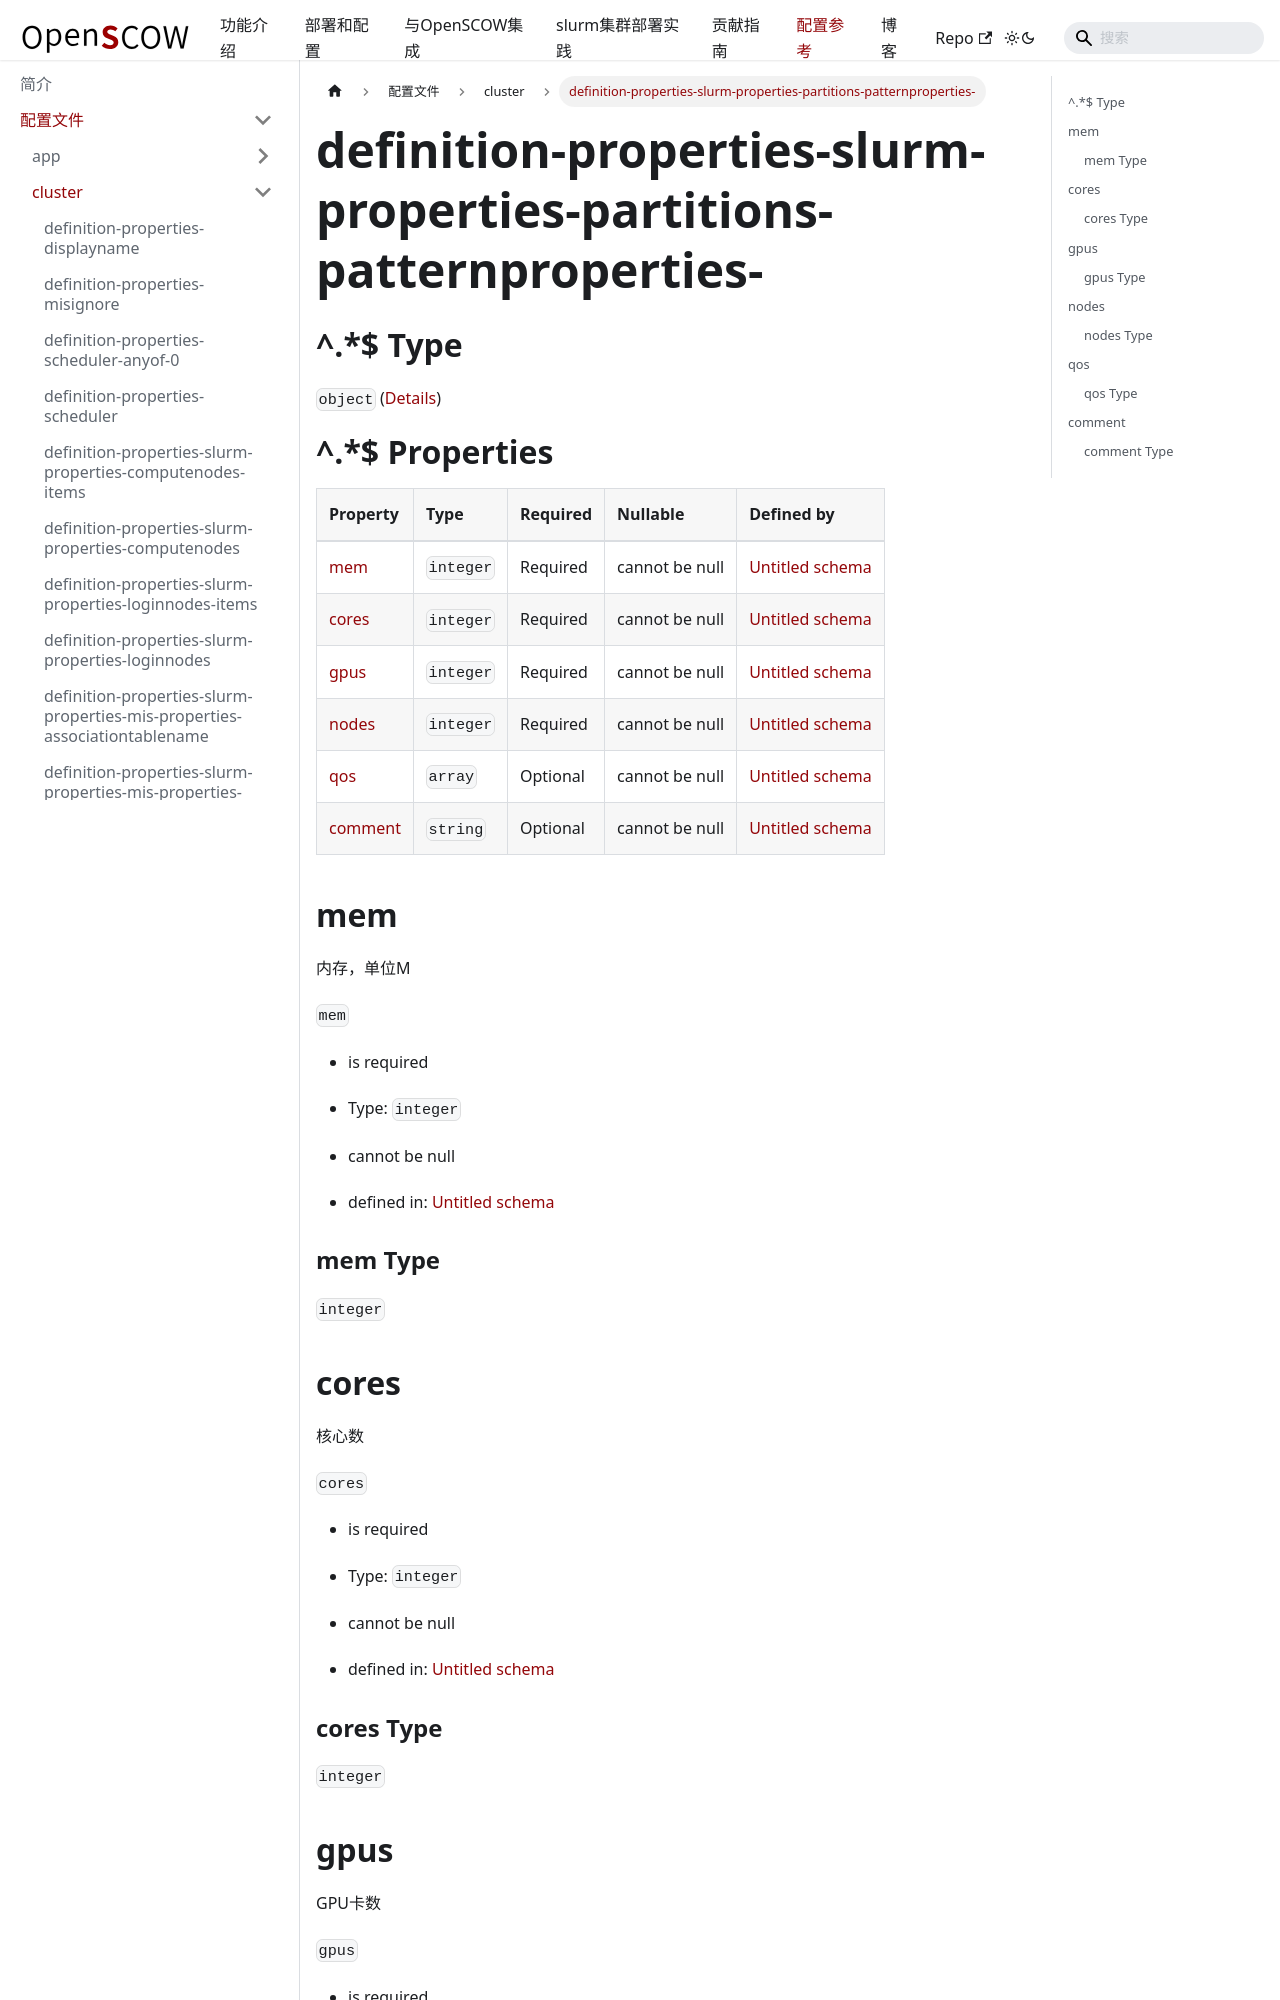

repository: PKUHPC/OpenSCOW · page: pr-preview/pr-1470/docs/refs/config/cluster/definition-properties-slurm-properties-partitions-patternproperties-.html · generator: docusaurus

## ^.\*$ Type

`object` ([Details](definition-properties-slurm-properties-partitions-patternproperties-.md))

# ^.\*$ Properties

| Property            | Type      | Required | Nullable       | Defined by                                                                                                                                                                                                  |
| :------------------ | :-------- | :------- | :------------- | :---------------------------------------------------------------------------------------------------------------------------------------------------------------------------------------------------------- |
| [mem](#mem)         | `integer` | Required | cannot be null | [Untitled schema](definition-properties-slurm-properties-partitions-patternproperties--properties-mem.md "undefined#/properties/slurm/properties/partitions/patternProperties/^.*$/properties/mem")         |
| [cores](#cores)     | `integer` | Required | cannot be null | [Untitled schema](definition-properties-slurm-properties-partitions-patternproperties--properties-cores.md "undefined#/properties/slurm/properties/partitions/patternProperties/^.*$/properties/cores")     |
| [gpus](#gpus)       | `integer` | Required | cannot be null | [Untitled schema](definition-properties-slurm-properties-partitions-patternproperties--properties-gpus.md "undefined#/properties/slurm/properties/partitions/patternProperties/^.*$/properties/gpus")       |
| [nodes](#nodes)     | `integer` | Required | cannot be null | [Untitled schema](definition-properties-slurm-properties-partitions-patternproperties--properties-nodes.md "undefined#/properties/slurm/properties/partitions/patternProperties/^.*$/properties/nodes")     |
| [qos](#qos)         | `array`   | Optional | cannot be null | [Untitled schema](definition-properties-slurm-properties-partitions-patternproperties--properties-qos.md "undefined#/properties/slurm/properties/partitions/patternProperties/^.*$/properties/qos")         |
| [comment](#comment) | `string`  | Optional | cann
